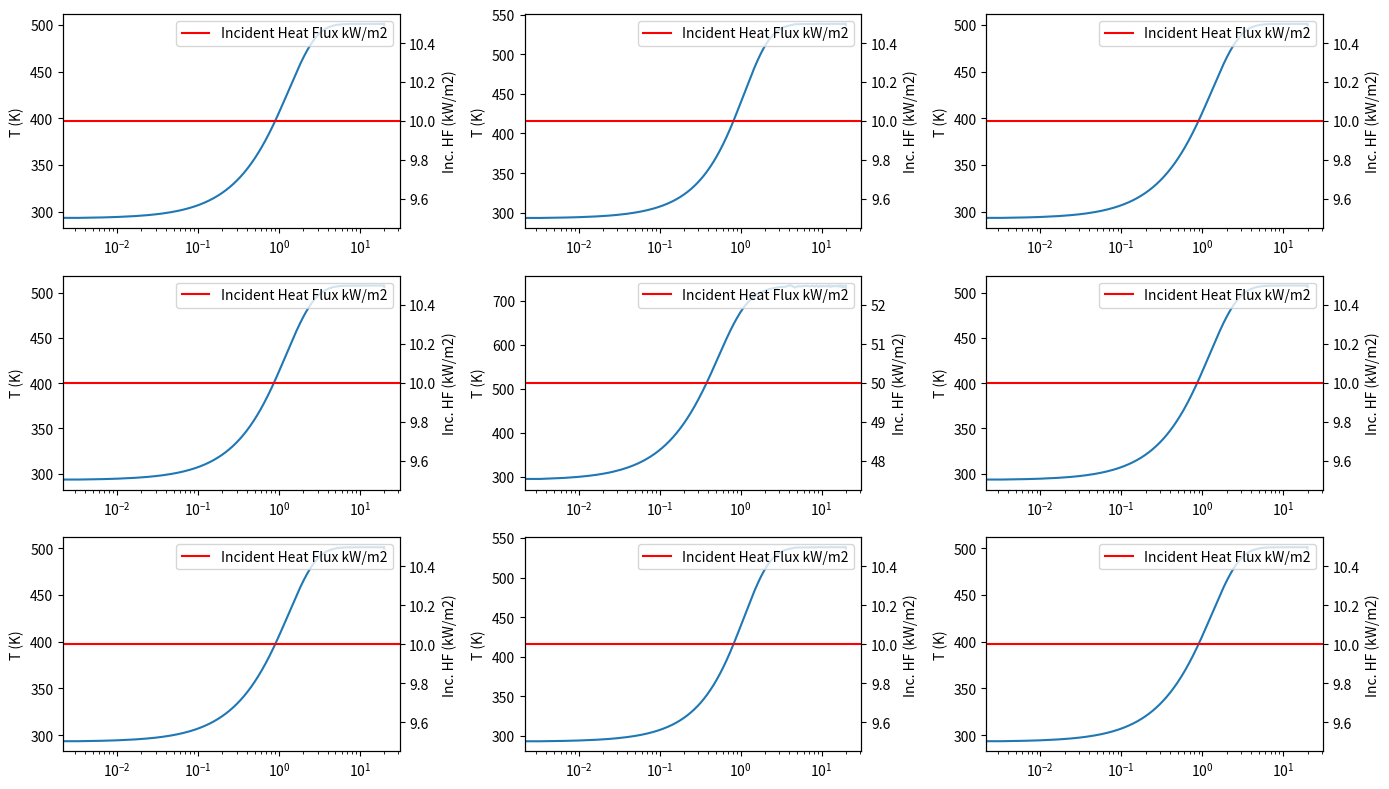
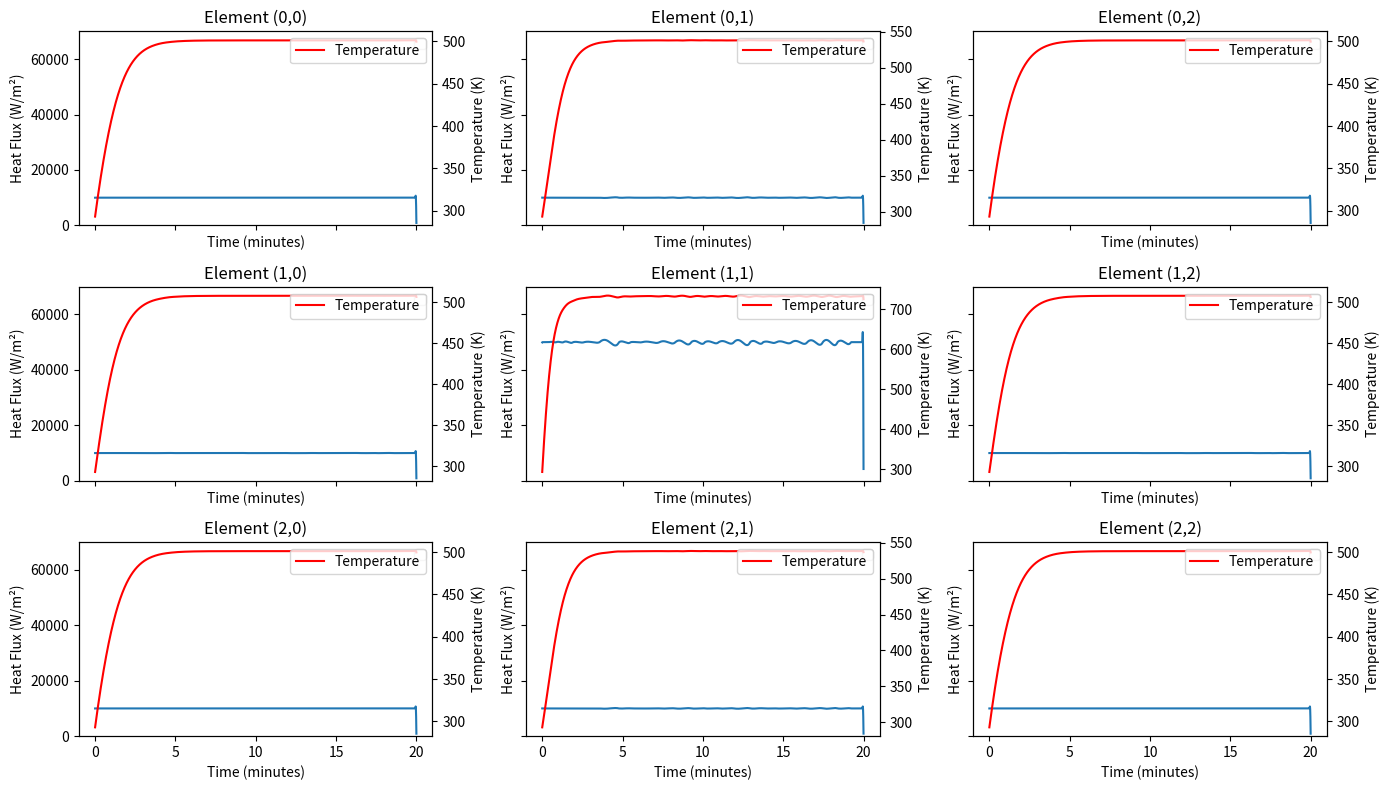

Python code for these plots, in order:
import numpy as np
import matplotlib.pyplot as plt
from scipy.integrate import solve_ivp

# Constants
stefan_boltzmann_constant = 5.67e-8 # (W/m^2K^4)
initial_temperature = 293 # Initial temperature of the plate sensor (K)

# User-defined variables
emission_time = 20 * 60  # Exposure time (s)
wall_thickness = 0.001 # Thickness of the plate sensor (m)
element_width = 0.05 # Size of a discrete element in the x dimension (m)
element_height = 0.10 # Size of a discrete element in the y dimension (m)
emissivity = 0.94 # Emissivity of the plate sensor
steel_density = 8050 # Density of the plate sensor material (kg/m^3)
cp_steel = 490 # Specific heat capacity of the plate sensor material (J/kgK)
k_steel = 45  # Thermal conductivity of the plate sensor material (W/mK)
convective_hfc_exposed = 10 # Convective heat transfer coefficient on the exposed side of the plate sensor (W/m^2K)
convective_hfc_unexposed = 8 # Convective heat transfer coefficient on the unexposed side of the plate sensor (W/m^2K)

# Initializing grid heat flux for the forward model
grid_size = 3  # 3x3 grid --> the simplest 2D case possible
central_heat_flux = 50000  # Central cell
surrounding_heat_flux = 10000  # neighboring cells
heat_flux_grid = np.full((grid_size, grid_size), surrounding_heat_flux)
heat_flux_grid[1, 1] = central_heat_flux  # Set central cell heat flux

# Apply conservation of energy over the 2D grid
def energy_balance_2d(t, T_flat):
    T = T_flat.reshape((grid_size, grid_size))
    dTdt = np.zeros_like(T)
    for i in range(grid_size):
        for j in range(grid_size):
            # conduction in 2D
            q_cond = 0
            for di, dj in [(0, 1), (1, 0), (0, -1), (-1, 0)]:
                ni, nj = i + di, j + dj
                if 0 <= ni < grid_size and 0 <= nj < grid_size:
                    if abs(ni-i) == 1 and abs(nj-j) == 1:
                        q_cond = 0 
                    edge_length = element_height if di != 0 else element_width
                    path_length = element_height if di == 0 else element_width
                    q_cond += k_steel * (T[ni, nj] - T[i, j]) * edge_length * wall_thickness / path_length

            # Heat flux contribution
            area = element_width * element_height
            q_in = heat_flux_grid[i, j] * area if t < emission_time else 0
            q_conv_exp = convective_hfc_exposed * area * (T[i, j] - initial_temperature)
            q_conv_unexp = convective_hfc_unexposed * area * (T[i, j] - initial_temperature)
            q_rad = 2*emissivity * stefan_boltzmann_constant * area * (T[i, j]**4 - initial_temperature**4)
            # print(q_cond)
            # Energy balance
            dTdt[i, j] = (emissivity * q_in - q_conv_exp - q_conv_unexp - q_rad + q_cond) / (area * cp_steel * steel_density * wall_thickness)

    return dTdt.ravel()

# Initial condition for the 2D grid
T0_flat = np.full(grid_size**2, initial_temperature)

# Time duration 
t_span = (0, emission_time)

# Generate time steps
t_eval = np.linspace(t_span[0], t_span[1],6000)  # Creates an array from 0 to emission_time with a specified time step
# print(t_eval)

# Solve the 2D differential equation with specified time steps
solution = solve_ivp(energy_balance_2d, t_span, T0_flat, method='RK45', t_eval=t_eval, dense_output=True)
num_time_steps = len(solution.t)
# print((solution.y).shape)
T_values_2d = solution.y.reshape((grid_size, grid_size, num_time_steps))
# print(T_values_2d.shape)

# Plotting temperature distribution over time
fig , ((ax1, ax2, ax3), (ax4, ax5, ax6), (ax7, ax8, ax9)) = plt.subplots(nrows=3, ncols=3, figsize=(14, 8) )
axes = [ax1, ax2, ax3, ax4, ax5, ax6, ax7, ax8, ax9]
k = 0
for i in range(grid_size):
    for j in range(grid_size):
        axes[k].plot(solution.t / 60, T_values_2d[i, j, :], label=f'Cell ({i},{j})')
        axes[k].set_xscale('log')
        axes[k].set_ylabel('T (K)')
        # axes[k].set_title(f'Element ({i},{j})')
        axxx = axes[k].twinx()
        plt.axhline((heat_flux_grid[i , j])/1000, label='Incident Heat Flux kW/m2', color='red' )
        axxx.set_ylabel('Inc. HF (kW/m2)')
        axxx.legend(loc='upper right')

        k += 1
plt.tight_layout()

# IHT Model Function
def inverse_heat_transfer(T_values_2d, solution, k_steel, cp_steel, steel_density, element_width, element_height, wall_thickness, convective_hfc_exposed, convective_hfc_unexposed, emissivity):
    num_time_steps = T_values_2d.shape[2]
    # print(num_time_steps)
    estimated_flux = np.zeros((grid_size, grid_size, num_time_steps))
    
    temp_grad = np.gradient(T_values_2d, axis=2) / np.gradient(solution.t)
    area = element_height * element_width
    for time_step in range(num_time_steps):
        for i in range(grid_size):
            for j in range(grid_size):
                grad_T = np.zeros(2)  # [grad_T_x, grad_T_y]
                if i > 0:
                    grad_T[0] += k_steel *(-T_values_2d[i, j, time_step] + T_values_2d[i-1, j, time_step]) * element_height / element_width
                if i < grid_size - 1:
                    grad_T[0] += k_steel *(T_values_2d[i+1, j, time_step] - T_values_2d[i, j, time_step]) * element_height / element_width
                if j > 0:
                    grad_T[1] += k_steel *(-T_values_2d[i, j, time_step] + T_values_2d[i, j-1, time_step]) * element_width / element_height
                if j < grid_size - 1:
                    grad_T[1] += k_steel *(T_values_2d[i, j+1, time_step] - T_values_2d[i, j, time_step]) * element_width / element_height

                # Calculate heat flux
                q_cond =  np.sum(grad_T) * wall_thickness
                q_conv = (convective_hfc_exposed + convective_hfc_unexposed) * area * (T_values_2d[i, j, time_step] - initial_temperature)
                q_rad = 2*emissivity * stefan_boltzmann_constant * area * (T_values_2d[i, j, time_step]**4 - initial_temperature**4)
                q_storage = cp_steel * steel_density * area * wall_thickness * temp_grad[i, j, time_step]

                # Calculate the estimated incident heat flux
                estimated_flux[i, j, time_step] = (q_storage + q_conv + q_rad - q_cond)  / (area * emissivity)

    return estimated_flux

# Calculate the estimated heat flux using the inverse model
estimated_heat_flux = inverse_heat_transfer(T_values_2d, solution, k_steel, cp_steel, steel_density, element_width, element_height, wall_thickness, convective_hfc_exposed, convective_hfc_unexposed, emissivity)

#Plotts
fig , ((ax1, ax2, ax3), (ax4, ax5, ax6), (ax7, ax8, ax9)) = plt.subplots(nrows=3, ncols=3, figsize=(14, 8) , sharex = True, sharey=True)
axes = [ax1, ax2, ax3, ax4, ax5, ax6, ax7, ax8, ax9]
k = 0
for i in range(grid_size):
    for j in range(grid_size):
        ax = axes[k]
        ax.plot(solution.t / 60, estimated_heat_flux[i, j, :])
        # ax.plot(T_values_2d[i, j, :])
        ax.set_xlabel('Time (minutes)')
        ax.set_ylabel('Heat Flux (W/m²)')
        ax.set_title(f'Element ({i},{j})')
        ax.set_ylim([0,70000])
        ax.legend()

        # Create a secondary y-axis for temperature
        axx = ax.twinx()
        axx.plot(solution.t / 60, T_values_2d[i, j, :], label='Temperature', color='red')
        axx.set_ylabel('Temperature (K)')
        axx.legend(loc='upper right')
        # ax.grid(True)
        k += 1
# print(T_values_2d[1, 1, :])
plt.tight_layout()
plt.show()